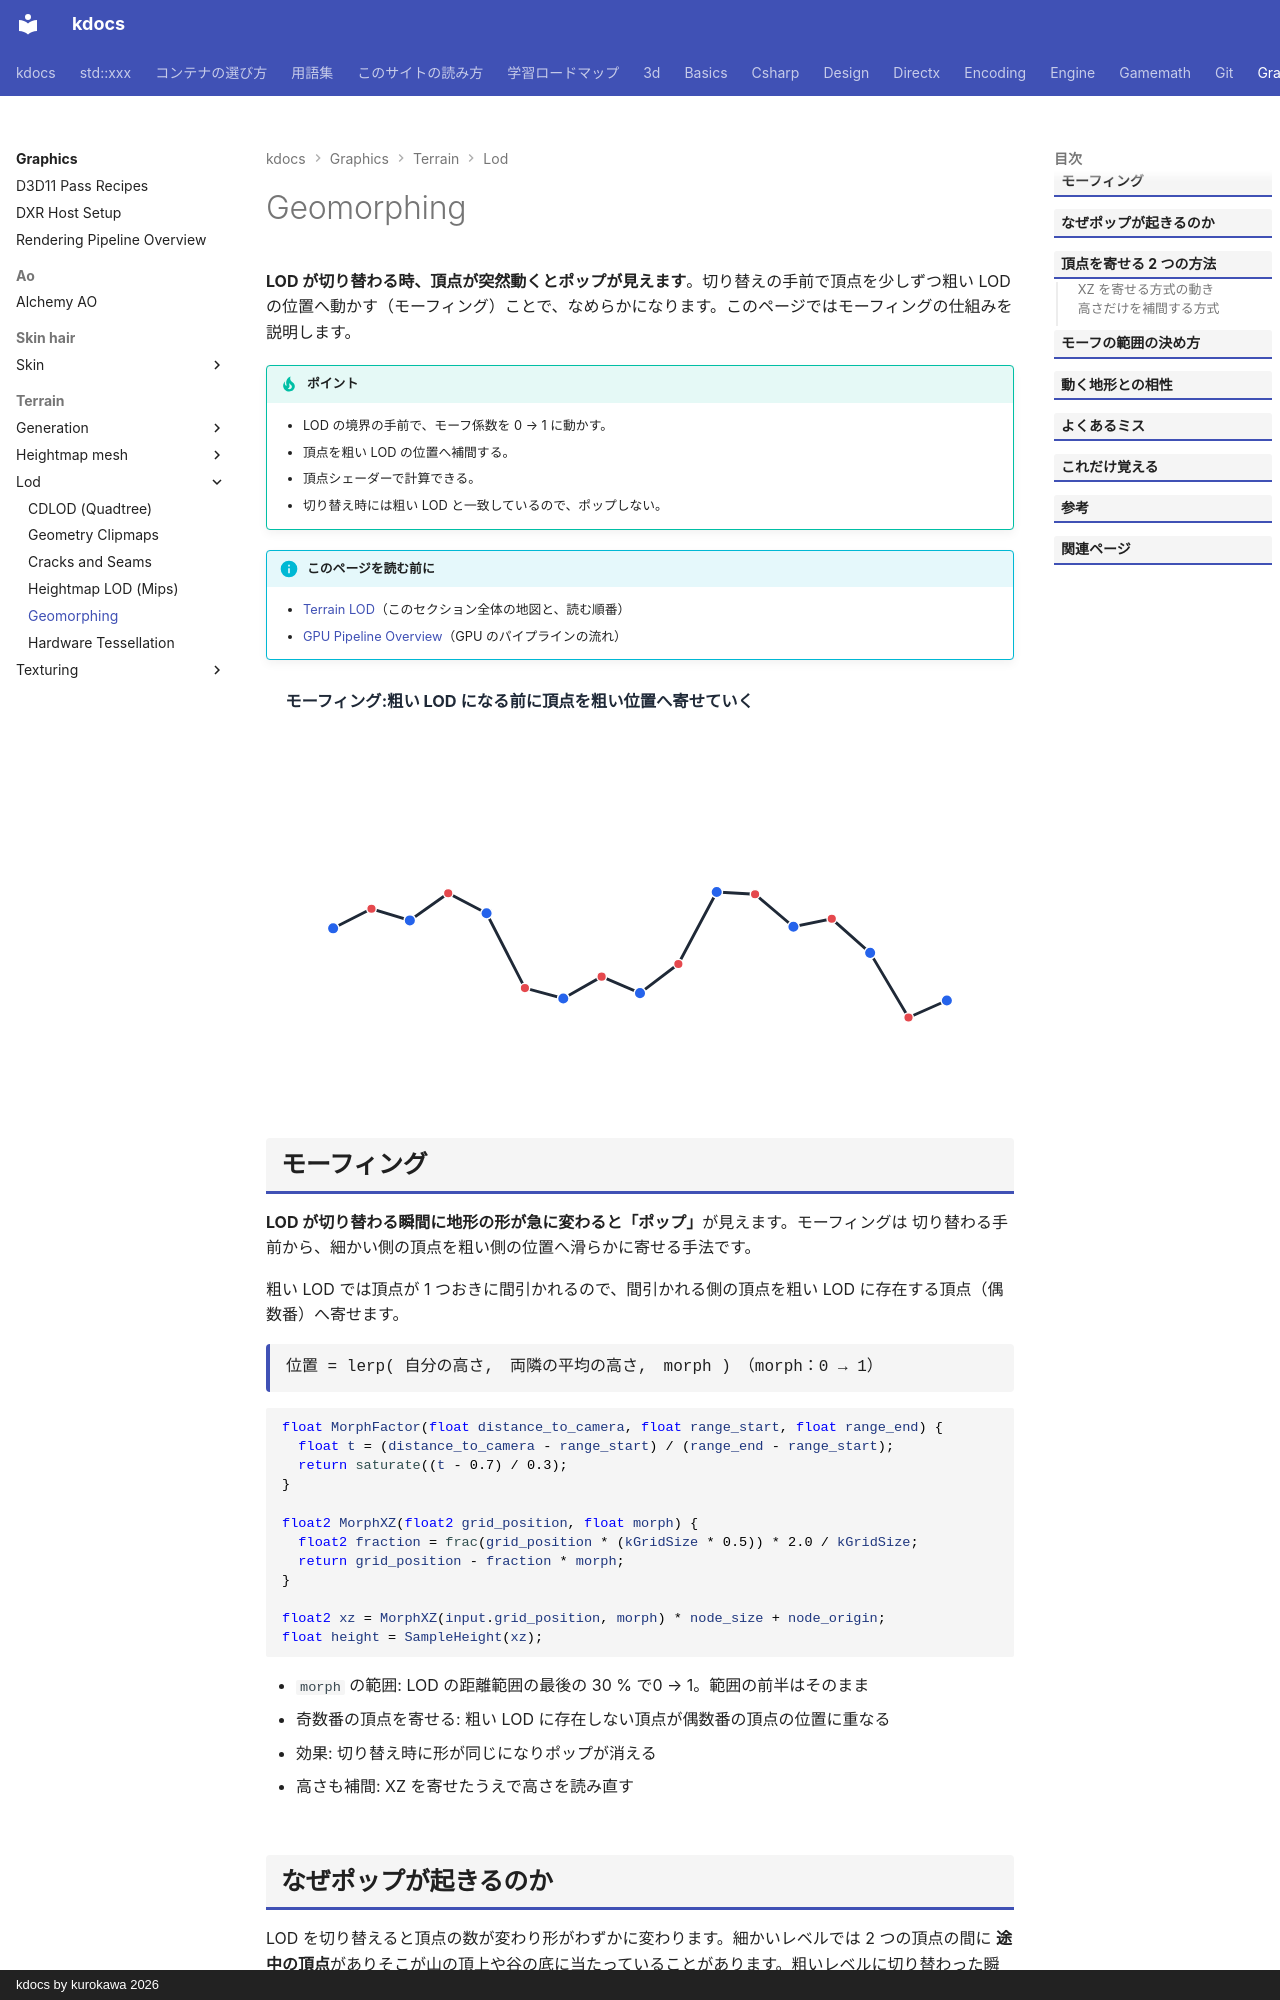

repository: qwzxdf/kdocs · page: graphics/terrain/lod/morphing/index.html · generator: mkdocs · copyright: kdocs by kurokawa 2026

---
title: Geomorphing
tags:
  - 描画
---

# Geomorphing

<strong>LOD が切り替わる時、頂点が突然動くとポップが見えます</strong>。切り替えの手前で頂点を少しずつ粗い LOD の位置へ動かす（モーフィング）ことで、なめらかになります。このページではモーフィングの仕組みを説明します。

!!! tip "ポイント"
    - LOD の境界の手前で、モーフ係数を 0 → 1 に動かす。
    - 頂点を粗い LOD の位置へ補間する。
    - 頂点シェーダーで計算できる。
    - 切り替え時には粗い LOD と一致しているので、ポップしない。

!!! info "このページを読む前に"
    - [Terrain LOD](index.md)（このセクション全体の地図と、読む順番）
    - [GPU Pipeline Overview](../../../directx/concepts/gpu-pipeline.md)（GPU のパイプラインの流れ）

<!-- fig:lod-morph:begin -->
